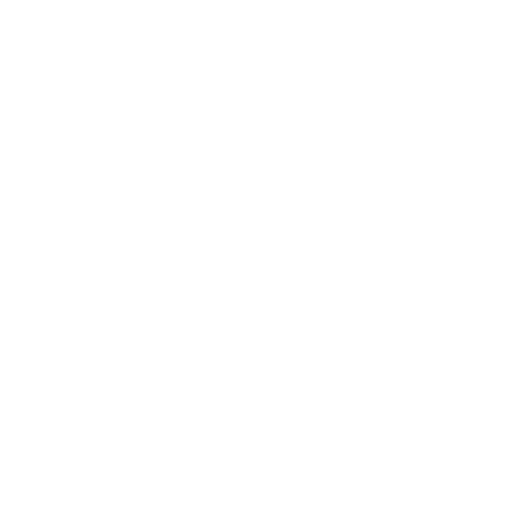
t = 0.00 s
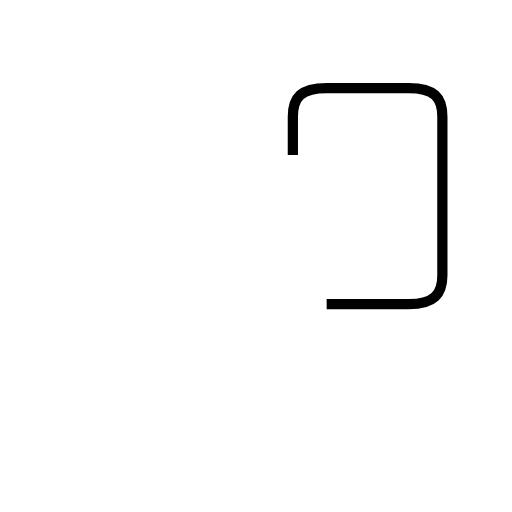
t = 1.51 s
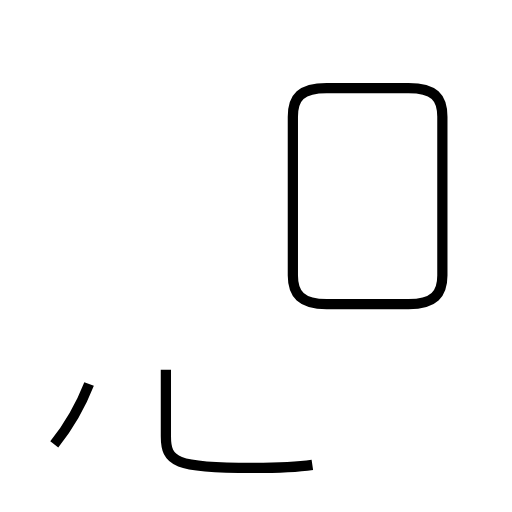
t = 2.89 s
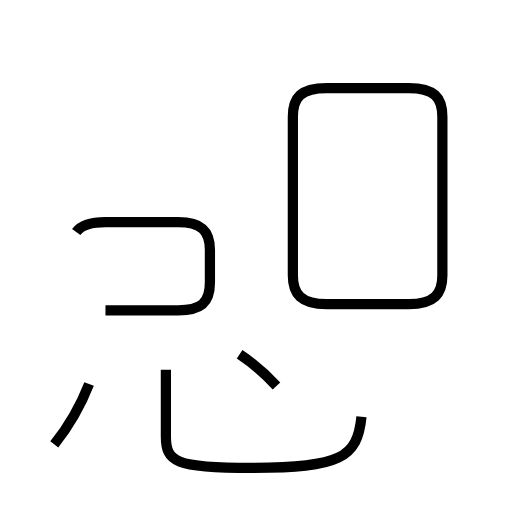
t = 4.16 s
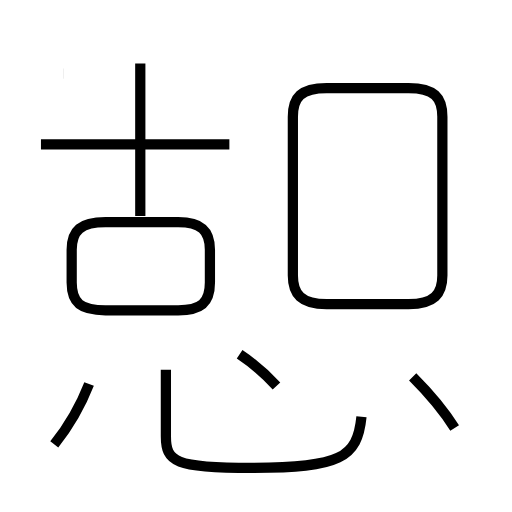
t = 5.66 s
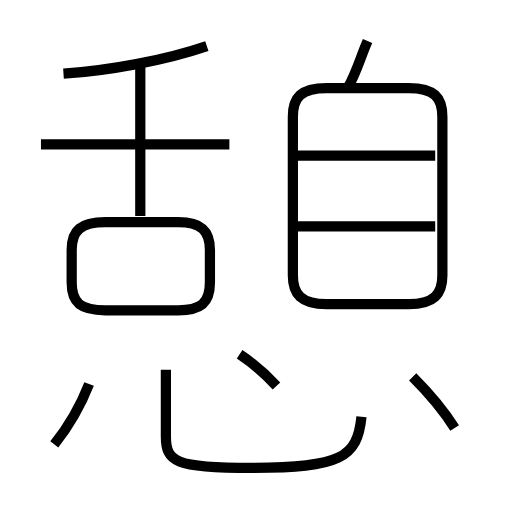
t = 7.05 s

The animated SVG that drew these frames (rendered in a browser with its animation timeline set to each time). Animation: 12 SMIL elements (animate=12); one cycle of 7.05 s.

<?xml version='1.0' encoding='utf-8'?>
<svg viewBox="0.0 -6.0 50.0 50.0" version="1.1" xmlns="http://www.w3.org/2000/svg"><rect x="-1000" y="-1000" width="2000" height="2000" stroke="white" fill="white" /><g style="fill:none;stroke:#000000;stroke-width:1"><path d="M 31.9 -14.3 L 39.9 -14.3 C 42.4 -14.3 43.2 -15.3 43.2 -17.1 L 43.2 -32.6 C 43.2 -34.5 42.4 -35.4 39.9 -35.4 L 31.9 -35.4 C 29.4 -35.4 28.6 -34.5 28.6 -32.6 L 28.6 -17.1 C 28.6 -15.3 29.4 -14.3 31.9 -14.3 Z " transform="translate(0.0 38.0)" stroke-dasharray="67.08601239395534" stroke-dashoffset="67.08601239395534"><animate attributeName="stroke-dashoffset" from="67.08601239395534" to="0" dur="2.01258037181866s" begin="0s" fill="freeze" /></path><path d="M 5.3 -0.6 C 6.5 -2.1 7.8 -4.2 8.7 -6.5 " transform="translate(0.0 38.0)" stroke-dasharray="6.833982138968917" stroke-dashoffset="6.833982138968917"><animate attributeName="stroke-dashoffset" from="6.833982138968917" to="0" dur="0.2050194641690675s" begin="2.01258037181866s" fill="freeze" /></path><path d="M 16.2 -7.9 L 16.2 -1.4 C 16.2 1.1 17.1 1.7 24.6 1.7 C 33.2 1.7 34.9 0.7 35.3 -3.3 " transform="translate(0.0 38.0)" stroke-dasharray="30.046723921307077" stroke-dashoffset="30.046723921307077"><animate attributeName="stroke-dashoffset" from="30.046723921307077" to="0" dur="0.9014017176392123s" begin="2.217599835987728s" fill="freeze" /></path><path d="M 27.0 -6.3 C 25.9 -7.5 24.6 -8.6 23.4 -9.4 " transform="translate(0.0 38.0)" stroke-dasharray="4.761655597623557" stroke-dashoffset="4.761655597623557"><animate attributeName="stroke-dashoffset" from="4.761655597623557" to="0" dur="0.1428496679287067s" begin="3.11900155362694s" fill="freeze" /></path><path d="M 10.3 -13.7 L 17.4 -13.7 C 19.6 -13.7 20.5 -14.4 20.5 -16.4 L 20.5 -19.6 C 20.5 -21.5 19.6 -22.3 17.4 -22.3 L 10.3 -22.3 C 7.9 -22.3 7.0 -21.5 7.0 -19.6 L 7.0 -16.4 C 7.0 -14.4 7.9 -13.7 10.3 -13.7 Z " transform="translate(0.0 38.0)" stroke-dasharray="40.088887791889405" stroke-dashoffset="40.088887791889405"><animate attributeName="stroke-dashoffset" from="40.088887791889405" to="0" dur="1.202666633756682s" begin="3.2618512215556468s" fill="freeze" /></path><path d="M 22.4 -29.9 L 4.0 -29.9 " transform="translate(0.0 38.0)" stroke-dasharray="18.4" stroke-dashoffset="18.4"><animate attributeName="stroke-dashoffset" from="18.4" to="0" dur="0.5519999999999999s" begin="4.464517855312328s" fill="freeze" /></path><path d="M 44.4 -2.2 C 43.4 -3.8 41.7 -5.8 40.3 -7.2 " transform="translate(0.0 38.0)" stroke-dasharray="6.477706783024295" stroke-dashoffset="6.477706783024295"><animate attributeName="stroke-dashoffset" from="6.477706783024295" to="0" dur="0.19433120349072883s" begin="5.016517855312328s" fill="freeze" /></path><path d="M 13.7 -22.9 L 13.7 -37.8 " transform="translate(0.0 38.0)" stroke-dasharray="14.899999999999999" stroke-dashoffset="14.899999999999999"><animate attributeName="stroke-dashoffset" from="14.899999999999999" to="0" dur="0.44699999999999995s" begin="5.210849058803057s" fill="freeze" /></path><path d="M 6.2 -36.8 C 10.6 -37.1 16.1 -38.1 20.2 -39.5 " transform="translate(0.0 38.0)" stroke-dasharray="14.29325054491998" stroke-dashoffset="14.29325054491998"><animate attributeName="stroke-dashoffset" from="14.29325054491998" to="0" dur="0.4287975163475994s" begin="5.657849058803057s" fill="freeze" /></path><path d="M 42.5 -21.9 L 28.9 -21.9 " transform="translate(0.0 38.0)" stroke-dasharray="13.600000000000001" stroke-dashoffset="13.600000000000001"><animate attributeName="stroke-dashoffset" from="13.600000000000001" to="0" dur="0.40800000000000003s" begin="6.086646575150657s" fill="freeze" /></path><path d="M 42.5 -28.8 L 28.9 -28.8 " transform="translate(0.0 38.0)" stroke-dasharray="13.600000000000001" stroke-dashoffset="13.600000000000001"><animate attributeName="stroke-dashoffset" from="13.600000000000001" to="0" dur="0.40800000000000003s" begin="6.494646575150657s" fill="freeze" /></path><path d="M 34.0 -35.5 C 34.8 -36.9 35.2 -38.4 35.9 -40.0" transform="translate(0.0 38.0)" stroke-dasharray="4.889068316288084" stroke-dashoffset="4.889068316288084"><animate attributeName="stroke-dashoffset" from="4.889068316288084" to="0" dur="0.14667204948864251s" begin="6.902646575150658s" fill="freeze" /></path></g></svg>
